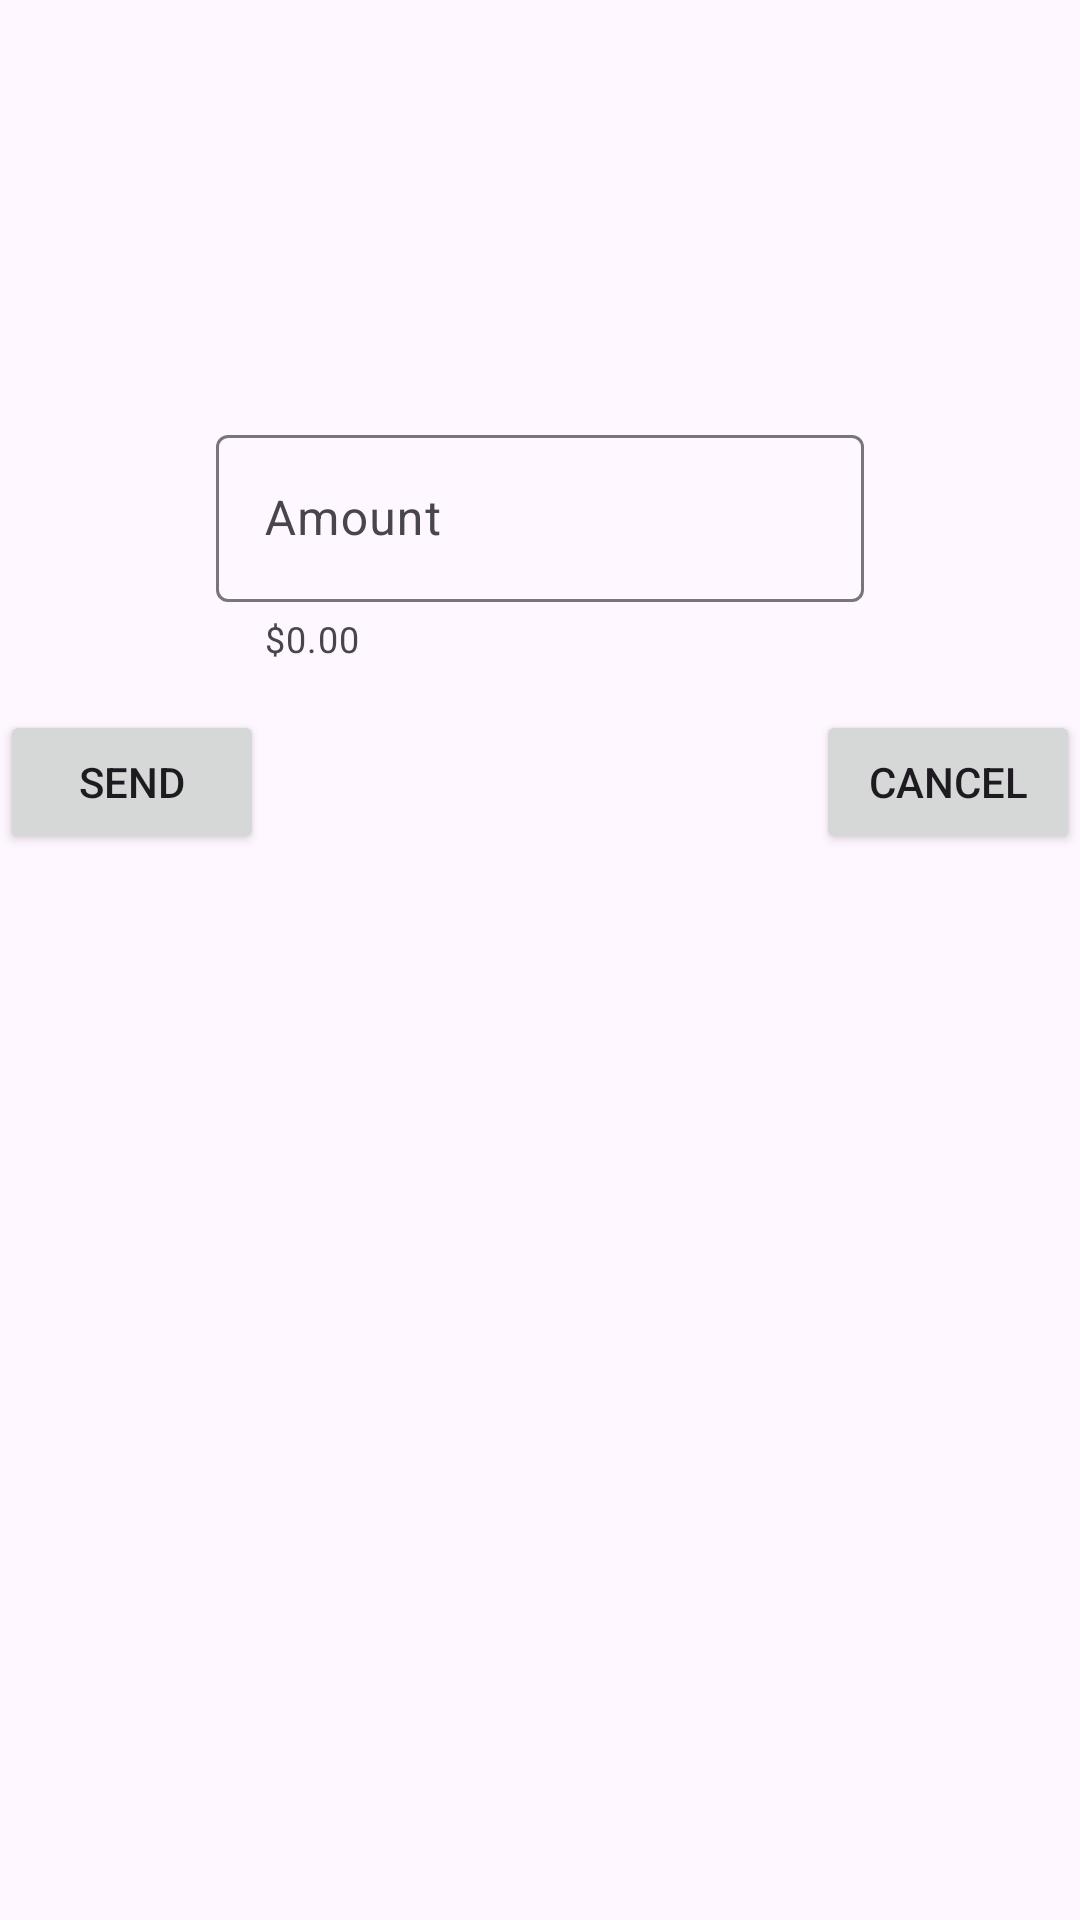

Write the Android layout XML for this screen, with the resource values it uses.
<!-- AndroidManifest.xml: application theme Theme.NavigationComponentExample -->
<!-- res/layout/fragment_specify_amount.xml -->
<?xml version="1.0" encoding="utf-8"?>
<androidx.constraintlayout.widget.ConstraintLayout xmlns:android="http://schemas.android.com/apk/res/android"
    xmlns:app="http://schemas.android.com/apk/res-auto"
    xmlns:tools="http://schemas.android.com/tools"
    android:layout_width="match_parent"
    android:layout_height="match_parent"
    tools:context=".view.SpecifyAmountFragment">

    <TextView
        android:id="@+id/recipient"
        android:layout_width="wrap_content"
        android:layout_height="wrap_content"
        app:layout_constraintBottom_toBottomOf="parent"
        app:layout_constraintStart_toStartOf="parent"
        app:layout_constraintEnd_toEndOf="parent"
        app:layout_constraintTop_toTopOf="parent"
        app:layout_constraintVertical_bias=".15" />

    <LinearLayout
        android:layout_width="match_parent"
        android:layout_height="wrap_content"
        android:gravity="center_horizontal"
        android:orientation="horizontal"
        android:weightSum="100"
        app:layout_constraintBottom_toBottomOf="parent"
        app:layout_constraintStart_toStartOf="parent"
        app:layout_constraintEnd_toEndOf="parent"
        app:layout_constraintTop_toTopOf="parent"
        app:layout_constraintVertical_bias=".25">

        <com.google.android.material.textfield.TextInputLayout
            android:layout_width="0dp"
            android:layout_height="wrap_content"
            android:layout_weight="60"
            app:errorEnabled="true"
            app:helperText="$0.00">

            <com.google.android.material.textfield.TextInputEditText
                android:id="@+id/input_amount"
                android:layout_width="match_parent"
                android:layout_height="match_parent"
                android:hint="@string/amount"
                android:inputType="numberDecimal"
                android:maxLines="1" />

        </com.google.android.material.textfield.TextInputLayout>

    </LinearLayout>

    <Button
        android:id="@+id/send_btn"
        android:layout_width="wrap_content"
        android:layout_height="wrap_content"
        android:text="@string/send"
        app:layout_constraintBottom_toBottomOf="parent"
        app:layout_constraintStart_toStartOf="parent"
        app:layout_constraintRight_toLeftOf="@+id/cancel_btn"
        app:layout_constraintTop_toTopOf="parent"
        app:layout_constraintVertical_bias=".4" />

    <Button
        android:id="@+id/cancel_btn"
        android:layout_width="wrap_content"
        android:layout_height="wrap_content"
        android:text="@string/cancel"
        app:layout_constraintBottom_toBottomOf="parent"
        app:layout_constraintLeft_toRightOf="@+id/send_btn"
        app:layout_constraintEnd_toEndOf="parent"
        app:layout_constraintTop_toTopOf="parent"
        app:layout_constraintVertical_bias=".4" />


</androidx.constraintlayout.widget.ConstraintLayout>
<!-- resources referenced by this layout -->
<resources>
  <string name="amount">Amount</string>
  <string name="cancel">cancel</string>
  <string name="send">send</string>
  <style name="Theme.NavigationComponentExample" parent="Base.Theme.NavigationComponentExample" />
  <style name="Base.Theme.NavigationComponentExample" parent="Theme.Material3.DayNight">
          
          
      </style>
</resources>
